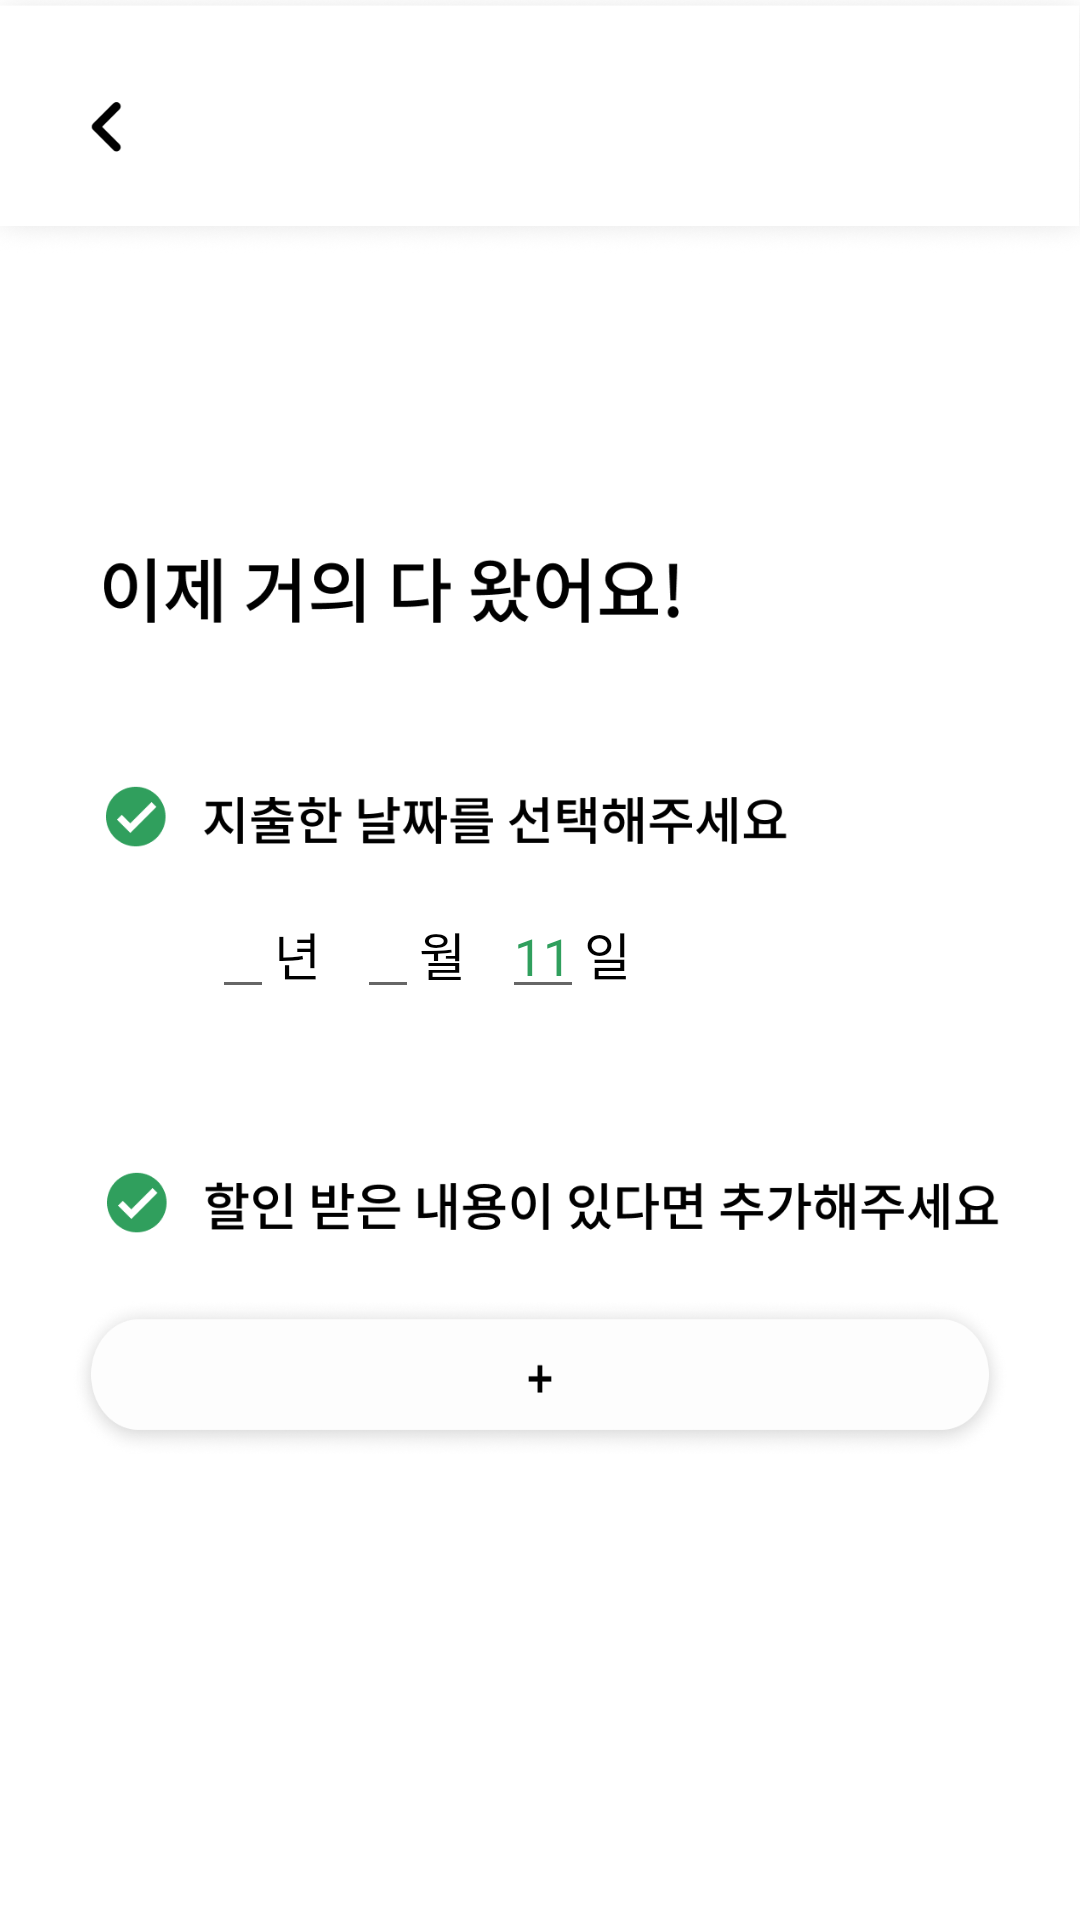

The Android layout XML behind this screen, and the referenced resources:
<!-- AndroidManifest.xml: application theme Theme.OneByOne -->
<!-- res/layout/activity_self_add2.xml -->
<?xml version="1.0" encoding="utf-8"?>
<androidx.core.widget.NestedScrollView xmlns:android="http://schemas.android.com/apk/res/android"
                                       xmlns:app="http://schemas.android.com/apk/res-auto"
                                       xmlns:tools="http://schemas.android.com/tools"
                                       android:layout_width="match_parent"
                                       android:layout_height="wrap_content">

    <LinearLayout
            android:layout_width="match_parent"
            android:layout_height="match_parent"
            android:background="@color/white"
            android:orientation="vertical"
            tools:context=".CameraAddActivity">

        <androidx.appcompat.widget.Toolbar
                android:id="@+id/main_topbar"
                android:layout_width="match_parent"
                android:layout_height="85dp"
                android:background="@drawable/main_topbar"
                android:minHeight="?attr/actionBarSize"
                android:theme="?attr/actionBarTheme"
                app:layout_constraintLeft_toLeftOf="parent"
                app:layout_constraintTop_toTopOf="parent">

            <ImageView
                    android:id="@+id/iv_back"
                    android:layout_width="10.94dp"
                    android:layout_height="17.85dp"
                    android:layout_marginLeft="30dp"
                    android:layout_marginTop="21.71dp"
                    android:adjustViewBounds="true"
                    app:srcCompat="@drawable/cameraadd_back_button" />
        </androidx.appcompat.widget.Toolbar>

        <LinearLayout
                android:layout_width="match_parent"
                android:layout_height="wrap_content">

            <LinearLayout
                    android:layout_width="match_parent"
                    android:layout_height="match_parent"
                    android:orientation="vertical">

                <ImageView
                        android:layout_width="34dp"
                        android:layout_height="24.85dp"
                        android:layout_marginLeft="36dp"
                        android:layout_marginTop="48.57dp"
                        android:adjustViewBounds="true"
                        app:srcCompat="@drawable/cameraadd3_tv1"
                        android:visibility="invisible"/>

                <ImageView
                        android:layout_width="191.71dp"
                        android:layout_height="33.14dp"
                        android:layout_marginLeft="34.57dp"
                        android:layout_marginTop="21.71dp"
                        android:adjustViewBounds="true"
                        app:srcCompat="@drawable/cameraadd3_tv2" />

                <ImageView
                        android:layout_width="229dp"
                        android:layout_height="24.8dp"
                        android:layout_marginLeft="34.57dp"
                        android:layout_marginTop="46.57dp"
                        android:adjustViewBounds="true"
                        app:srcCompat="@drawable/cameraadd3_tv3" />

                <LinearLayout
                        android:layout_width="match_parent"
                        android:layout_height="wrap_content"
                        android:layout_marginTop="14.85dp"
                        android:orientation="horizontal">

                    <EditText
                            android:id="@+id/et_year"
                            android:layout_width="wrap_content"
                            android:layout_height="wrap_content"
                            android:layout_gravity="center_vertical"
                            android:layout_marginLeft="70.57dp"
                            android:fontFamily="@font/notocjk_medium"
                            android:includeFontPadding="false"
                            android:inputType="numberDecimal"
                            android:maxLines="1"
                            android:textColor="#309F5D"
                            android:textSize="17dp"
                            android:visibility="visible"
                            tools:text="2022"></EditText>

                    <TextView
                            android:id="@+id/dateTv1"
                            android:layout_width="wrap_content"
                            android:layout_height="wrap_content"
                            android:layout_gravity="center_vertical"
                            android:fontFamily="@font/notocjk_medium"
                            android:includeFontPadding="false"
                            android:text="년"
                            android:textColor="@color/black"
                            android:textSize="17dp"
                            android:visibility="visible"></TextView>

                    <EditText
                            android:id="@+id/et_month"
                            android:layout_width="wrap_content"
                            android:layout_height="wrap_content"
                            android:layout_gravity="center_vertical"
                            android:layout_marginLeft="12dp"
                            android:fontFamily="@font/notocjk_medium"
                            android:includeFontPadding="false"
                            android:inputType="numberDecimal"
                            android:maxLines="1"
                            android:textColor="#309F5D"
                            android:textSize="17dp"
                            android:visibility="visible"
                            tools:text="04"></EditText>

                    <TextView
                            android:id="@+id/dateTv2"
                            android:layout_width="wrap_content"
                            android:layout_height="wrap_content"
                            android:layout_gravity="center_vertical"
                            android:fontFamily="@font/notocjk_medium"
                            android:includeFontPadding="false"
                            android:text="월"
                            android:textColor="@color/black"
                            android:textSize="17dp"
                            android:visibility="visible"></TextView>

                    <EditText
                            android:id="@+id/et_day"
                            android:layout_width="wrap_content"
                            android:layout_height="wrap_content"
                            android:layout_gravity="center_vertical"
                            android:layout_marginLeft="12dp"
                            android:fontFamily="@font/notocjk_medium"
                            android:includeFontPadding="false"
                            android:inputType="numberDecimal"
                            android:maxLines="1"
                            android:text="11"
                            android:textColor="#309F5D"
                            android:textSize="17dp"
                            android:visibility="visible"></EditText>

                    <TextView
                            android:id="@+id/dateTv3"
                            android:layout_width="wrap_content"
                            android:layout_height="wrap_content"
                            android:layout_gravity="center_vertical"
                            android:fontFamily="@font/notocjk_medium"
                            android:includeFontPadding="false"
                            android:text="일"
                            android:textColor="@color/black"
                            android:textSize="17dp"
                            android:visibility="visible"></TextView>
                </LinearLayout>


                <ImageView
                        android:layout_width="300dp"
                        android:layout_height="24.8dp"
                        android:layout_marginLeft="34.57dp"
                        android:layout_marginTop="52.28dp"
                        android:adjustViewBounds="true"
                        app:srcCompat="@drawable/cameraadd3_tv4" />

                <ImageView
                        android:id="@+id/cameraadd3_plus"
                        android:layout_width="match_parent"
                        android:layout_height="54dp"
                        android:layout_gravity="center"
                        android:layout_marginHorizontal="22.85dp"
                        android:layout_marginTop="19dp"
                        android:background="@drawable/cameraadd3_plus"
                        android:maxWidth="296.28dp" />

                <androidx.recyclerview.widget.RecyclerView
                        android:id="@+id/rcv_sale"
                        android:layout_width="365dp"
                        android:layout_height="246dp"
                        android:orientation="vertical"
                        app:layoutManager="androidx.recyclerview.widget.LinearLayoutManager"
                        tools:listitem="@layout/activity_camera_add_sale_item"
                        android:layout_gravity="center"
                />
                <ImageView
                        android:id="@+id/iv_next"
                        android:layout_width="wrap_content"
                        android:layout_height="49.71dp"
                        android:layout_gravity="center"
                        android:layout_marginTop="10dp"
                        android:adjustViewBounds="true"
                        app:srcCompat="@drawable/btn_add_normal" />
            </LinearLayout>
        </LinearLayout>
    </LinearLayout>
</androidx.core.widget.NestedScrollView>
<!-- res/layout/activity_camera_add_sale_item.xml (included above) -->
<?xml version="1.0" encoding="utf-8"?>
<androidx.constraintlayout.widget.ConstraintLayout xmlns:android="http://schemas.android.com/apk/res/android"
                                                   xmlns:app="http://schemas.android.com/apk/res-auto"
                                                   android:layout_width="match_parent"
                                                   android:layout_height="wrap_content">

    <androidx.constraintlayout.widget.Guideline
            android:id="@+id/guide1"
            android:layout_width="1dp"
            android:layout_height="0dp"
            android:orientation="vertical"
            app:layout_constraintBottom_toBottomOf="parent"
            app:layout_constraintGuide_percent="0.2"
            app:layout_constraintTop_toTopOf="parent" />

    <androidx.constraintlayout.widget.Guideline
            android:id="@+id/guide2"
            android:layout_width="1dp"
            android:layout_height="0dp"
            android:orientation="vertical"
            app:layout_constraintBottom_toBottomOf="parent"
            app:layout_constraintGuide_percent="0.9"
            app:layout_constraintTop_toTopOf="parent" />

    <androidx.appcompat.widget.AppCompatCheckBox
            android:id="@+id/cameraAddLabelButton"
            android:layout_width="0dp"
            android:layout_height="54dp"
            android:background="@drawable/cameraadd_sale_btn"
            android:button="@null"
            android:maxWidth="365.71dp"
            app:layout_constraintEnd_toEndOf="parent"
            app:layout_constraintStart_toStartOf="parent"
            app:layout_constraintTop_toTopOf="parent" />

    <TextView
            android:id="@+id/tvTitle"
            android:layout_width="wrap_content"
            android:layout_height="wrap_content"
            android:layout_gravity="center_vertical"
            android:fontFamily="@font/notocjk_medium"
            android:text="풀무원국물떡볶이2인"
            android:textColor="@color/black"
            android:textSize="12dp"
            app:layout_constraintBottom_toBottomOf="parent"
            app:layout_constraintStart_toStartOf="@id/guide1"
            app:layout_constraintTop_toTopOf="parent" />

    <TextView
            android:id="@+id/tvPrice"
            android:layout_width="wrap_content"
            android:layout_height="wrap_content"
            android:layout_gravity="center_vertical"
            android:fontFamily="@font/notocjk_medium"
            android:text="8,900"
            android:textColor="@color/black"
            android:textSize="12dp"
            app:layout_constraintBottom_toBottomOf="parent"
            app:layout_constraintEnd_toEndOf="@id/guide2"
            app:layout_constraintTop_toTopOf="parent" />

</androidx.constraintlayout.widget.ConstraintLayout>
<!-- resources referenced by this layout -->
<resources>
  <color name="black">#FF000000</color>
  <color name="white">#FFFFFFFF</color>
  <!-- drawable cameraadd3_plus: png bitmap (drawable-v24, 23273 bytes) -->
  <!-- drawable cameraadd3_tv1: png bitmap (drawable-v24, 2619 bytes) -->
  <!-- drawable cameraadd3_tv2: png bitmap (drawable-v24, 6375 bytes) -->
  <!-- drawable cameraadd3_tv3: png bitmap (drawable-v24, 7353 bytes) -->
  <!-- drawable cameraadd3_tv4: png bitmap (drawable-v24, 9766 bytes) -->
  <!-- drawable cameraadd_back_button: png bitmap (drawable-v24, 367 bytes) -->
  <!-- drawable cameraadd_sale_btn: png bitmap (drawable-v24, 25069 bytes) -->
  <!-- drawable main_topbar: png bitmap (drawable-v24, 20910 bytes) -->
  <style name="Theme.OneByOne" parent="Theme.MaterialComponents.DayNight.NoActionBar">
          
          <item name="colorPrimary">#309F5D</item>
          <item name="colorPrimaryVariant">#309F5D</item>
          <item name="colorOnPrimary">@color/white</item>
          
          <item name="colorSecondary">#309F5D</item>
          <item name="colorSecondaryVariant">#309F5D</item>
          <item name="colorOnSecondary">@color/black</item>
          
          <item name="android:statusBarColor" tools:targetApi="l">#ffffff</item>
          <item name="android:windowLightStatusBar">true</item>
  
          
      </style>
</resources>
